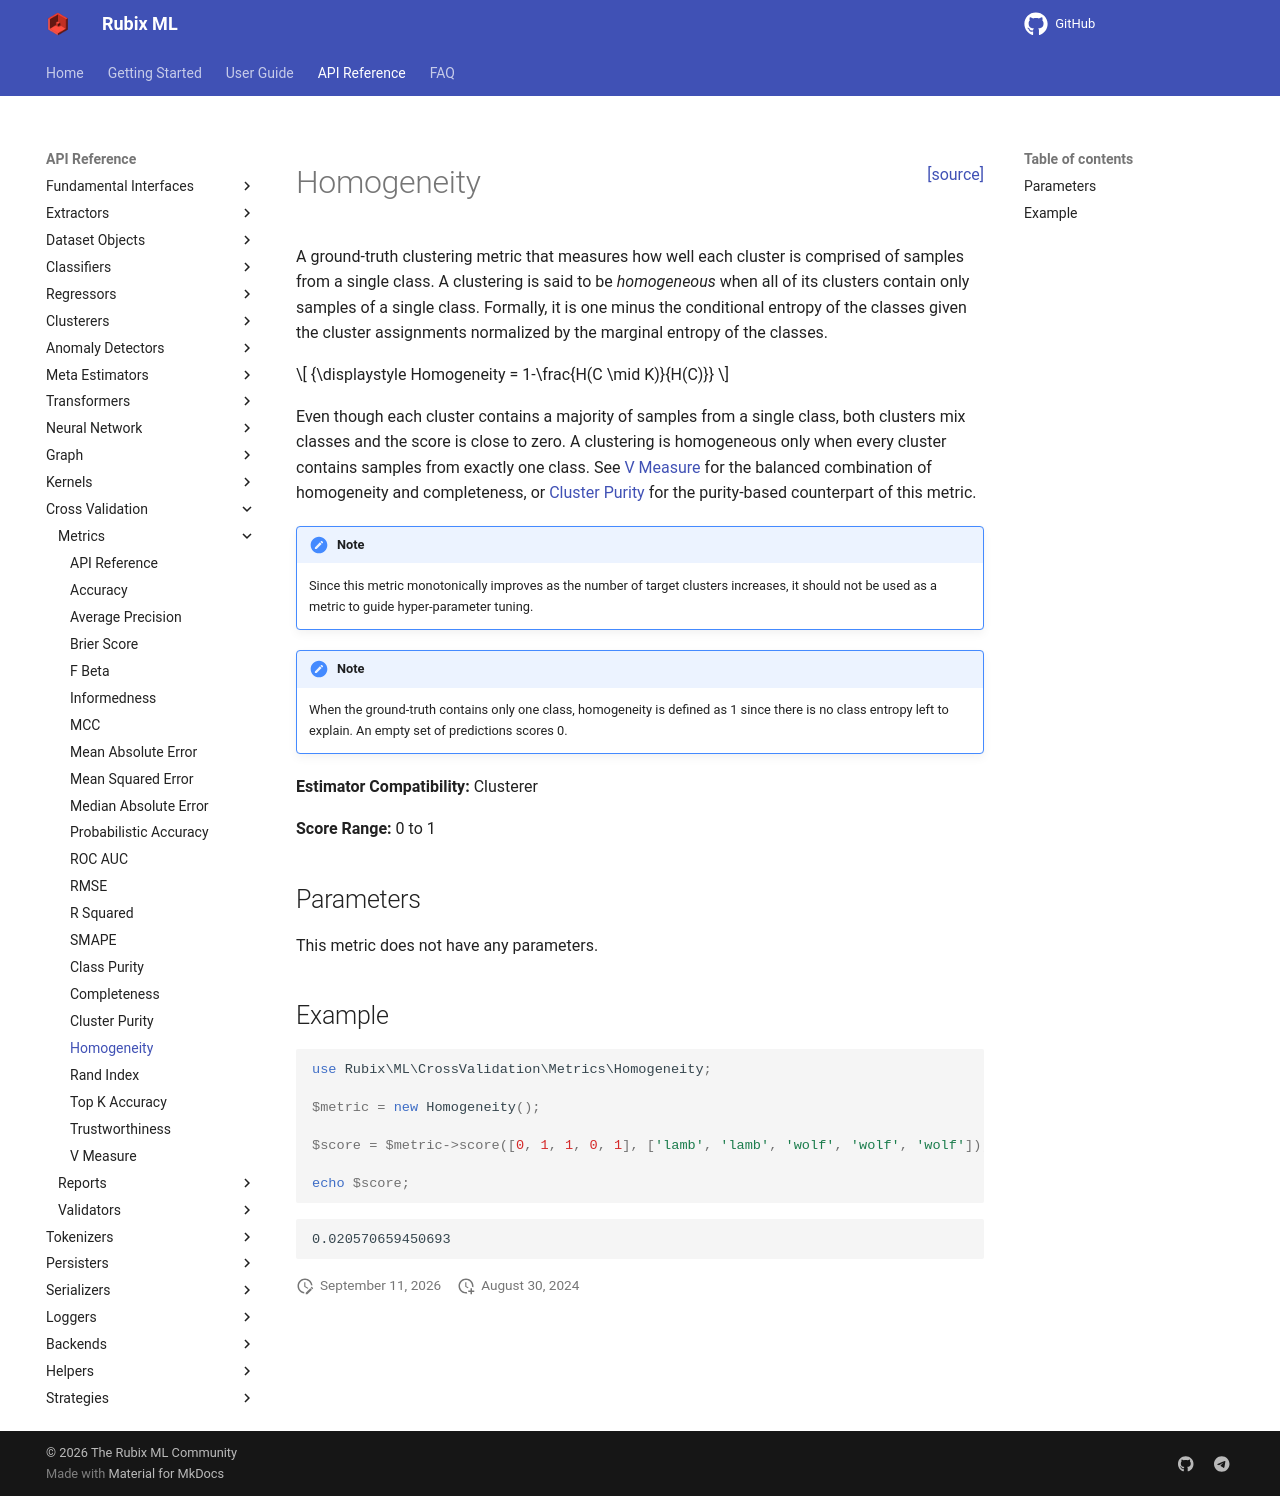

repository: RubixML/ML · page: 3.0/cross-validation/metrics/homogeneity.html · generator: mkdocs

<span style="float:right;"><a href="https://github.com/RubixML/ML/blob/master/src/CrossValidation/Metrics/Homogeneity.php">[source]</a></span>

# Homogeneity

A ground-truth clustering metric that measures how well each cluster is comprised of samples from a single class. A clustering is said to be *homogeneous* when all of its clusters contain only samples of a single class. Formally, it is one minus the conditional entropy of the classes given the cluster assignments normalized by the marginal entropy of the classes.

$$
{\displaystyle Homogeneity = 1-\frac{H(C \mid K)}{H(C)}}
$$

Even though each cluster contains a majority of samples from a single class, both clusters mix classes and the score is close to zero. A clustering is homogeneous only when every cluster contains samples from exactly one class. See [V Measure](v-measure.md) for the balanced combination of homogeneity and completeness, or [Cluster Purity](cluster-purity.md) for the purity-based counterpart of this metric.

!!! note
    Since this metric monotonically improves as the number of target clusters increases, it should not be used as a metric to guide hyper-parameter tuning.

!!! note
    When the ground-truth contains only one class, homogeneity is defined as 1 since there is no class entropy left to explain. An empty set of predictions scores 0.

**Estimator Compatibility:** Clusterer

**Score Range:** 0 to 1

## Parameters

This metric does not have any parameters.

## Example

```php
use Rubix\ML\CrossValidation\Metrics\Homogeneity;

$metric = new Homogeneity();

$score = $metric->score([0, 1, 1, 0, 1], ['lamb', 'lamb', 'wolf', 'wolf', 'wolf']);

echo $score;
```

```text
0.020570659450693
```
